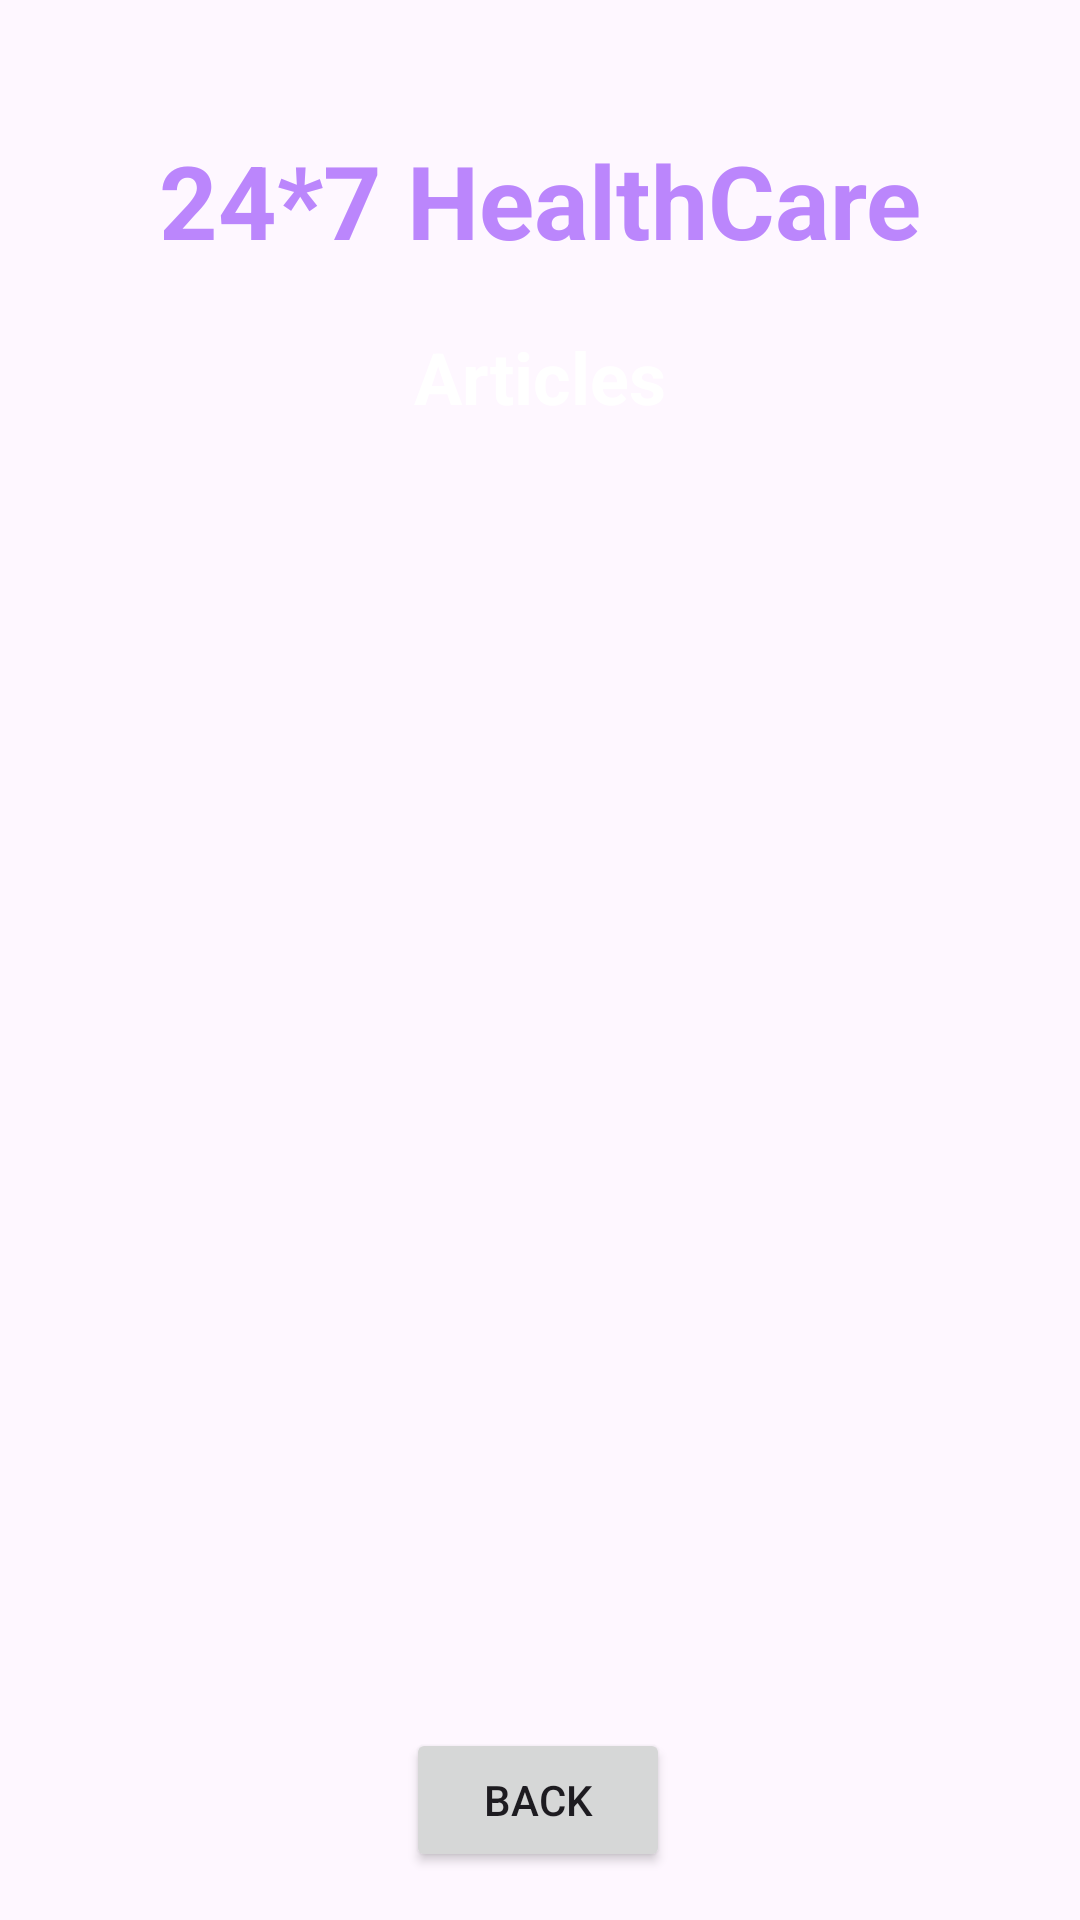

Write the Android layout XML for this screen, with the resource values it uses.
<!-- AndroidManifest.xml: application theme Theme.Hospital -->
<!-- res/layout/activity_health_articles.xml -->
<?xml version="1.0" encoding="utf-8"?>
<androidx.constraintlayout.widget.ConstraintLayout xmlns:android="http://schemas.android.com/apk/res/android"
    xmlns:app="http://schemas.android.com/apk/res-auto"
    xmlns:tools="http://schemas.android.com/tools"
    android:id="@+id/mainLayout"
    android:layout_width="match_parent"
    android:layout_height="match_parent"
    android:background="@drawable/back3"
    tools:context=".OrderDetailsActivity">

    <TextView
        android:id="@+id/headerTextView"
        android:layout_width="wrap_content"
        android:layout_height="wrap_content"
        android:layout_marginTop="44dp"
        android:text="24*7 HealthCare"
        android:textColor="@color/purple_200"
        android:textSize="34sp"
        android:textStyle="bold"
        app:layout_constraintEnd_toEndOf="parent"
        app:layout_constraintHorizontal_bias="0.5"
        app:layout_constraintStart_toStartOf="parent"
        app:layout_constraintTop_toTopOf="parent" />

    <TextView
        android:id="@+id/textViewHATitle"
        android:layout_width="wrap_content"
        android:layout_height="wrap_content"
        android:layout_marginTop="20dp"
        android:text="Articles"
        android:textColor="@color/colorWhite"
        android:textSize="24sp"
        android:textStyle="bold"
        app:layout_constraintEnd_toEndOf="parent"
        app:layout_constraintStart_toStartOf="parent"
        app:layout_constraintTop_toBottomOf="@+id/headerTextView" />

    <ListView
        android:id="@+id/listViewHA"
        android:layout_width="378dp"
        android:layout_height="476dp"
        android:layout_marginTop="20dp"
        app:layout_constraintBottom_toTopOf="@+id/backHAButton"
        app:layout_constraintEnd_toEndOf="parent"
        app:layout_constraintStart_toStartOf="parent"
        app:layout_constraintTop_toBottomOf="@+id/textViewHATitle"
        app:layout_constraintVertical_bias="0" />

    <Button
        android:id="@+id/backHAButton"
        android:layout_width="wrap_content"
        android:layout_height="wrap_content"
        android:layout_marginBottom="16dp"
        android:text="Back"
        app:layout_constraintBottom_toBottomOf="parent"
        app:layout_constraintEnd_toEndOf="parent"
        app:layout_constraintHorizontal_bias="0.498"
        app:layout_constraintStart_toStartOf="parent" />
</androidx.constraintlayout.widget.ConstraintLayout>
<!-- resources referenced by this layout -->
<resources>
  <color name="colorWhite">#FFFFFF</color>
  <color name="purple_200">#FFBB86FC</color>
  <style name="Theme.Hospital" parent="Base.Theme.Hospital" />
  <style name="Base.Theme.Hospital" parent="Theme.Material3.DayNight.NoActionBar">
          
          
      </style>
</resources>
